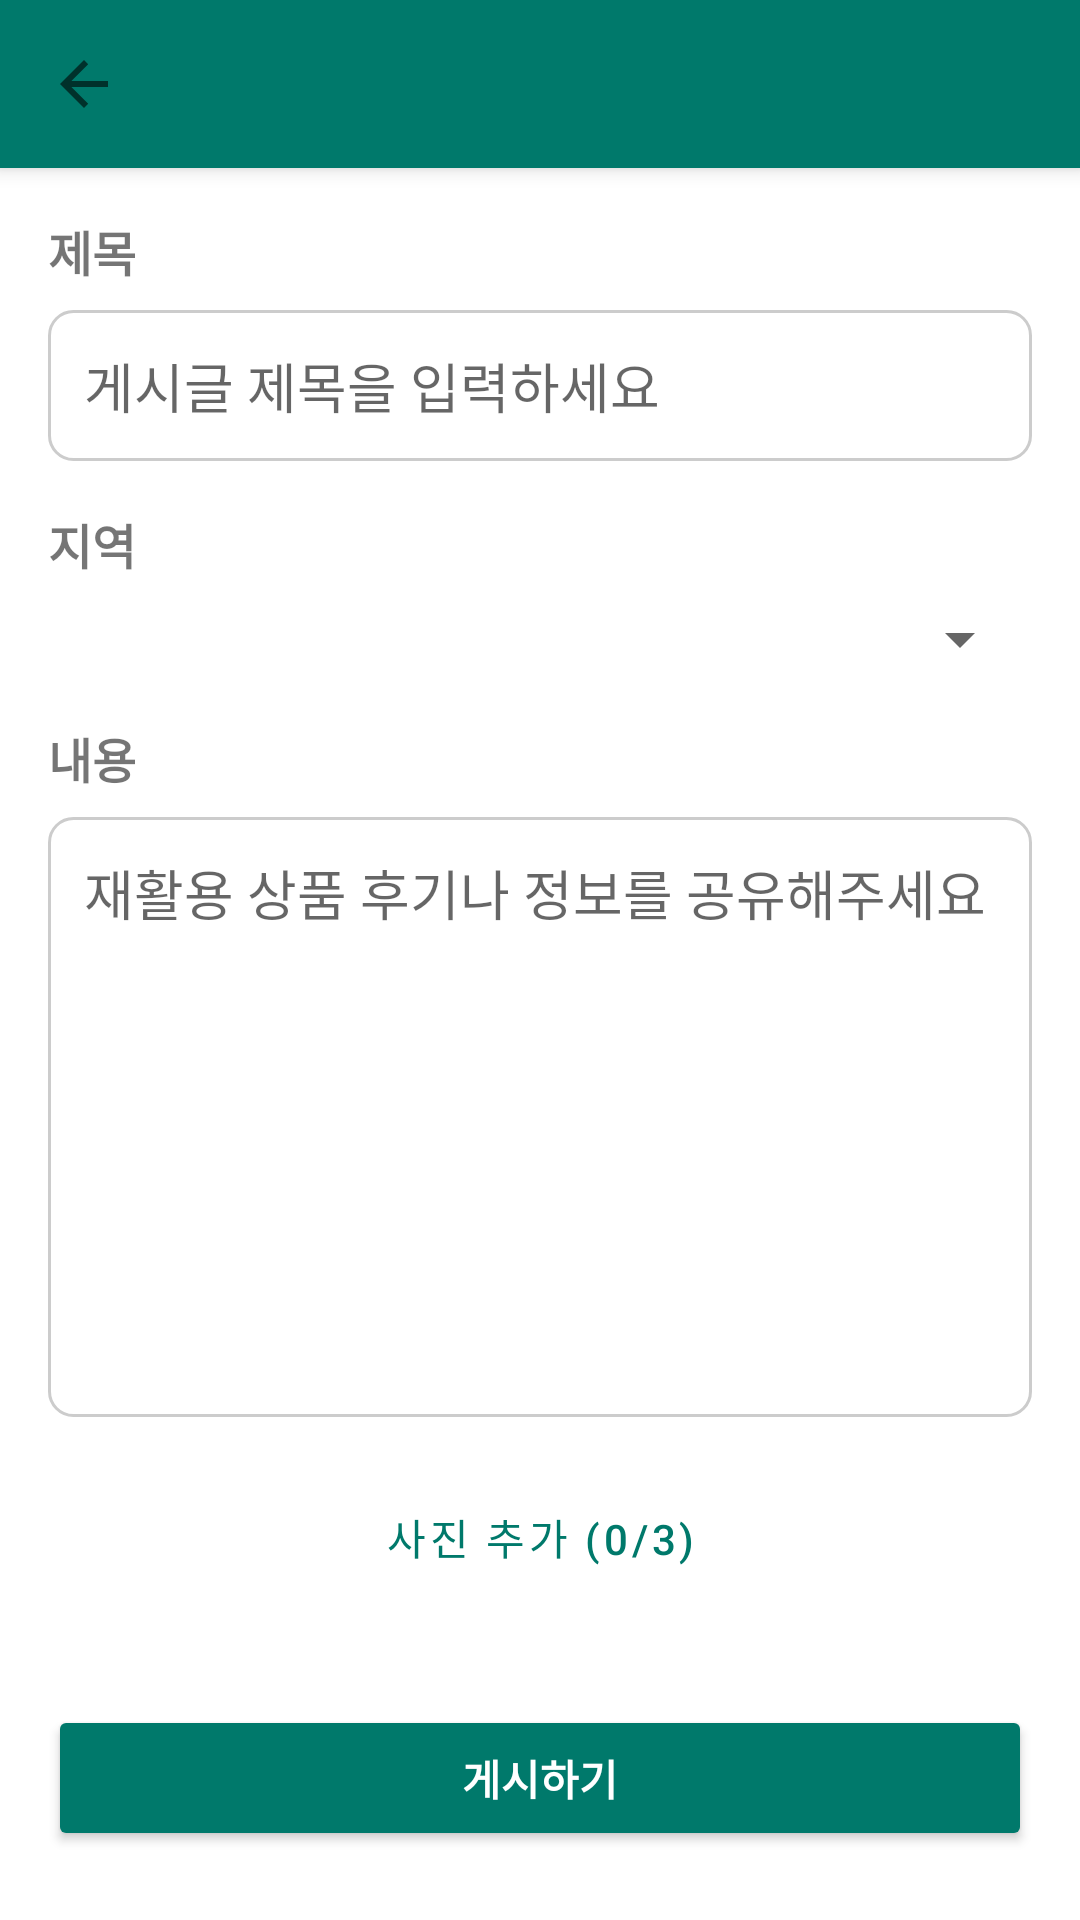

Here is an Android app screen rendered from its layout file. Give the layout XML and the strings, colors and styles it references.
<!-- AndroidManifest.xml: application theme Theme.ReBuy -->
<!-- res/layout/activity_create_post.xml -->
<?xml version="1.0" encoding="utf-8"?>
<androidx.coordinatorlayout.widget.CoordinatorLayout
    xmlns:android="http://schemas.android.com/apk/res/android"
    xmlns:app="http://schemas.android.com/apk/res-auto"
    android:layout_width="match_parent"
    android:layout_height="match_parent">

    <com.google.android.material.appbar.AppBarLayout
        android:layout_width="match_parent"
        android:layout_height="wrap_content">

        <androidx.appcompat.widget.Toolbar
            android:id="@+id/toolbar"
            android:layout_width="match_parent"
            android:layout_height="?attr/actionBarSize"
            android:background="?attr/colorPrimary"
            app:titleTextColor="@android:color/white"
            app:navigationIcon="?attr/homeAsUpIndicator" />

    </com.google.android.material.appbar.AppBarLayout>

    <androidx.core.widget.NestedScrollView
        android:layout_width="match_parent"
        android:layout_height="match_parent"
        app:layout_behavior="@string/appbar_scrolling_view_behavior">

        <LinearLayout
            android:layout_width="match_parent"
            android:layout_height="wrap_content"
            android:orientation="vertical"
            android:padding="16dp">

            <TextView
                android:layout_width="wrap_content"
                android:layout_height="wrap_content"
                android:text="제목"
                android:textStyle="bold"
                android:textSize="16sp"
                android:layout_marginBottom="8dp"/>

            <EditText
                android:id="@+id/et_title"
                android:layout_width="match_parent"
                android:layout_height="wrap_content"
                android:hint="게시글 제목을 입력하세요"
                android:inputType="text"
                android:maxLines="1"
                android:padding="12dp"
                android:background="@drawable/rounded_edittext_bg"
                android:layout_marginBottom="16dp"/>

            <TextView
                android:layout_width="wrap_content"
                android:layout_height="wrap_content"
                android:text="지역"
                android:textStyle="bold"
                android:textSize="16sp"
                android:layout_marginBottom="8dp"/>

            <Spinner
                android:id="@+id/spinner_region"
                android:layout_width="match_parent"
                android:layout_height="wrap_content"
                android:padding="12dp"
                android:layout_marginBottom="16dp"/>

            <TextView
                android:layout_width="wrap_content"
                android:layout_height="wrap_content"
                android:text="내용"
                android:textStyle="bold"
                android:textSize="16sp"
                android:layout_marginBottom="8dp"/>

            <EditText
                android:id="@+id/et_content"
                android:layout_width="match_parent"
                android:layout_height="200dp"
                android:hint="재활용 상품 후기나 정보를 공유해주세요"
                android:inputType="textMultiLine"
                android:gravity="top|start"
                android:padding="12dp"
                android:background="@drawable/rounded_edittext_bg"
                android:layout_marginBottom="16dp"/>

            <Button
                android:id="@+id/btn_add_image"
                android:layout_width="match_parent"
                android:layout_height="wrap_content"
                android:text="사진 추가 (0/3)"
                style="?attr/materialButtonOutlinedStyle"
                android:layout_marginBottom="8dp"/>

            <LinearLayout
                android:id="@+id/image_preview_container"
                android:layout_width="match_parent"
                android:layout_height="wrap_content"
                android:orientation="horizontal"
                android:layout_marginBottom="16dp">

                <FrameLayout
                    android:id="@+id/frame_preview_1"
                    android:layout_width="0dp"
                    android:layout_height="100dp"
                    android:layout_weight="1"
                    android:layout_marginEnd="4dp"
                    android:visibility="gone">

                    <ImageView
                        android:id="@+id/iv_preview_1"
                        android:layout_width="match_parent"
                        android:layout_height="match_parent"
                        android:scaleType="centerCrop"
                        android:background="@android:color/darker_gray"/>

                    <ImageButton
                        android:id="@+id/btn_remove_image_1"
                        android:layout_width="30dp"
                        android:layout_height="30dp"
                        android:layout_gravity="end|top"
                        android:src="@android:drawable/ic_menu_close_clear_cancel"
                        android:background="@android:color/white"
                        android:padding="4dp"
                        android:layout_margin="4dp"/>
                </FrameLayout>

                <FrameLayout
                    android:id="@+id/frame_preview_2"
                    android:layout_width="0dp"
                    android:layout_height="100dp"
                    android:layout_weight="1"
                    android:layout_marginHorizontal="4dp"
                    android:visibility="gone">

                    <ImageView
                        android:id="@+id/iv_preview_2"
                        android:layout_width="match_parent"
                        android:layout_height="match_parent"
                        android:scaleType="centerCrop"
                        android:background="@android:color/darker_gray"/>

                    <ImageButton
                        android:id="@+id/btn_remove_image_2"
                        android:layout_width="30dp"
                        android:layout_height="30dp"
                        android:layout_gravity="end|top"
                        android:src="@android:drawable/ic_menu_close_clear_cancel"
                        android:background="@android:color/white"
                        android:padding="4dp"
                        android:layout_margin="4dp"/>
                </FrameLayout>

                <FrameLayout
                    android:id="@+id/frame_preview_3"
                    android:layout_width="0dp"
                    android:layout_height="100dp"
                    android:layout_weight="1"
                    android:layout_marginStart="4dp"
                    android:visibility="gone">

                    <ImageView
                        android:id="@+id/iv_preview_3"
                        android:layout_width="match_parent"
                        android:layout_height="match_parent"
                        android:scaleType="centerCrop"
                        android:background="@android:color/darker_gray"/>

                    <ImageButton
                        android:id="@+id/btn_remove_image_3"
                        android:layout_width="30dp"
                        android:layout_height="30dp"
                        android:layout_gravity="end|top"
                        android:src="@android:drawable/ic_menu_close_clear_cancel"
                        android:background="@android:color/white"
                        android:padding="4dp"
                        android:layout_margin="4dp"/>
                </FrameLayout>

            </LinearLayout>

            <Button
                android:id="@+id/btn_post"
                android:layout_width="match_parent"
                android:layout_height="wrap_content"
                android:text="게시하기"
                android:textColor="@android:color/white"
                android:backgroundTint="@color/green_primary"
                android:paddingVertical="14dp"
                android:textStyle="bold"
                android:layout_marginTop="8dp"/>

            <ProgressBar
                android:id="@+id/progress_bar"
                android:layout_width="wrap_content"
                android:layout_height="wrap_content"
                android:layout_gravity="center"
                android:visibility="gone"
                android:layout_marginTop="16dp"/>

        </LinearLayout>

    </androidx.core.widget.NestedScrollView>

</androidx.coordinatorlayout.widget.CoordinatorLayout>
<!-- resources referenced by this layout -->
<resources>
  <color name="green_primary">#00796B</color>
  <!-- drawable rounded_edittext_bg (drawable) -->
  <?xml version="1.0" encoding="utf-8"?>
  <shape xmlns:android="http://schemas.android.com/apk/res/android">
      <solid android:color="@android:color/white"/>
      <corners android:radius="8dp"/> <stroke
      android:width="1dp"
      android:color="#CCCCCC"/> </shape>
  <style name="Theme.ReBuy" parent="Theme.MaterialComponents.DayNight.NoActionBar">
          <item name="colorPrimary">@color/green_primary</item>
          <item name="colorPrimaryVariant">#653ECA</item>
          <item name="colorOnPrimary">@color/white</item>
          <item name="colorSecondary">#FF5252</item>
          <item name="colorSecondaryVariant">#D81B60</item>
          <item name="colorOnSecondary">@color/black</item>
          <item name="android:statusBarColor" tools:targetApi="l">?attr/colorPrimaryVariant</item>
      </style>
  <color name="white">#FFFFFFFF</color>
  <color name="black">#FF000000</color>
</resources>
